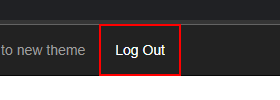
Task: Framework with Datatable
Workflow: ACME_Login

Step 1: find the link 'Log Out' in window 'ACME System 1 - Dashboard' (chrome.exe)

Step 2: click on the link 'Log Out' in window 'ACME System 1 - Dashboard' (chrome.exe) (same screen as step 1)

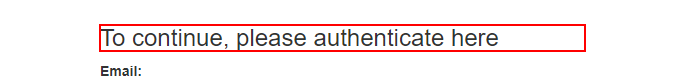
Step 3: find the heading in window 'ACME System 1 - Log In' (chrome.exe)

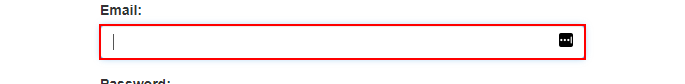
Step 4: type [Username] into the text box in window 'ACME System 1 - Log In' (chrome.exe)

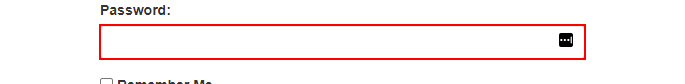
Step 5: type [Password] into the text box in window 'ACME System 1 - Log In' (chrome.exe)

Step 6: click on the button in window 'ACME System 1 - Log In' (chrome.exe) (no picture)

Step 7: find the link 'Log Out' in window 'ACME System 1 - Dashboard' (chrome.exe) (same screen as step 1)
